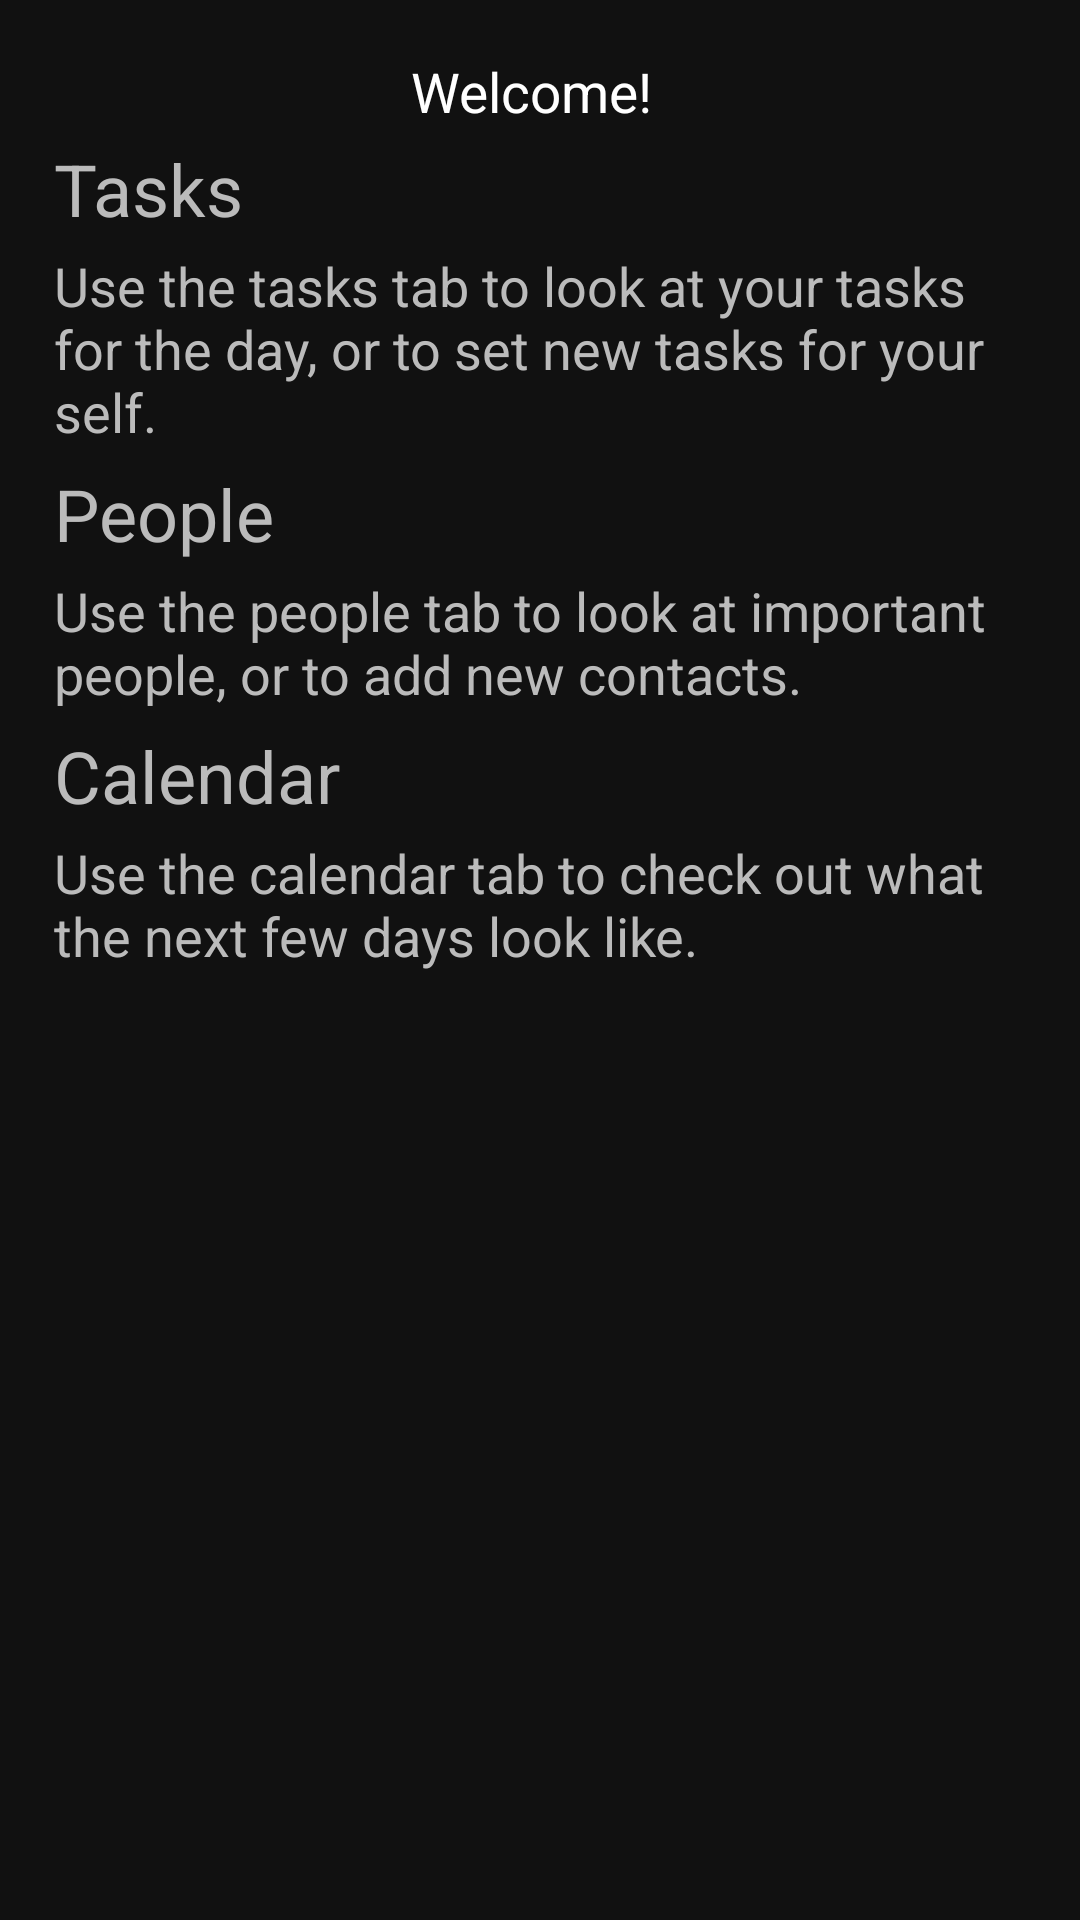

Android layout source for this screen:
<!-- AndroidManifest.xml: application theme AppTheme -->
<!-- res/layout/home_fragment.xml -->
<?xml version="1.0" encoding="utf-8"?>
<RelativeLayout xmlns:android="http://schemas.android.com/apk/res/android"
    xmlns:tools="http://schemas.android.com/tools"
    xmlns:custom="http://schemas.android.com/apk/res-auto"
    android:layout_width="match_parent"
    android:layout_height="match_parent"
    android:paddingLeft="@dimen/activity_horizontal_margin"
    android:paddingRight="@dimen/activity_horizontal_margin"
    android:paddingTop="@dimen/activity_vertical_margin"
    android:paddingBottom="@dimen/activity_vertical_margin"
    android:id="@+id/grandparent"
    android:background="@color/dark_gray">

    <LinearLayout
        android:orientation="vertical"
        android:layout_width="fill_parent"
        android:layout_height="fill_parent">

        <TableRow
            android:layout_width="match_parent"
            android:layout_height="wrap_content"
            style="@style/SignUpTableview"
            android:gravity="center_horizontal">

            <TextView
                android:layout_width="wrap_content"
                android:layout_height="wrap_content"
                android:textAppearance="?android:attr/textAppearanceMedium"
                android:text="@string/welcome"
                android:id="@+id/textView13"
                style="@style/SignUpTextView"
                android:textSize="55px"
                android:textColor="@color/white" />
        </TableRow>

        <TableRow
            android:layout_width="match_parent"
            android:layout_height="wrap_content"
            style="@style/SignUpTableview">

            <TextView
                android:layout_width="wrap_content"
                android:layout_height="wrap_content"
                android:textAppearance="?android:attr/textAppearanceMedium"
                android:text="@string/tasks"
                android:id="@+id/textView14"
                style="@style/SignUpTextView" />
        </TableRow>

        <TableRow
            android:layout_width="match_parent"
            android:layout_height="wrap_content"
            style="@style/SignUpTableview"
            android:paddingBottom="5px">

            <TextView
                android:layout_width="wrap_content"
                android:layout_height="wrap_content"
                android:textAppearance="?android:attr/textAppearanceMedium"
                android:text="@string/tasks_message"
                android:id="@+id/textView15" />
        </TableRow>

        <TableRow
            android:layout_width="match_parent"
            android:layout_height="wrap_content"
            style="@style/SignUpTableview">

            <TextView
                android:layout_width="wrap_content"
                android:layout_height="wrap_content"
                android:textAppearance="?android:attr/textAppearanceMedium"
                android:text="@string/people"
                android:id="@+id/textView16"
                style="@style/SignUpTextView" />
        </TableRow>

        <TableRow
            android:layout_width="match_parent"
            android:layout_height="wrap_content"
            style="@style/SignUpTableview"
            android:paddingBottom="5px">

            <TextView
                android:layout_width="wrap_content"
                android:layout_height="wrap_content"
                android:textAppearance="?android:attr/textAppearanceMedium"
                android:text="@string/people_message"
                android:id="@+id/textView17" />
        </TableRow>

        <TableRow
            android:layout_width="match_parent"
            android:layout_height="wrap_content"
            style="@style/SignUpTableview">

            <TextView
                android:layout_width="wrap_content"
                android:layout_height="wrap_content"
                android:textAppearance="?android:attr/textAppearanceMedium"
                android:text="@string/calendar"
                android:id="@+id/textView18"
                style="@style/SignUpTextView" />
        </TableRow>

        <TableRow
            android:layout_width="match_parent"
            android:layout_height="wrap_content"
            style="@style/SignUpTableview"
            android:paddingBottom="5px">

            <TextView
                android:layout_width="wrap_content"
                android:layout_height="wrap_content"
                android:textAppearance="?android:attr/textAppearanceMedium"
                android:text="@string/calendar_message"
                android:id="@+id/textView19" />
        </TableRow>

    </LinearLayout>

</RelativeLayout>
<!-- resources referenced by this layout -->
<resources>
  <color name="dark_gray">#111111</color>
  <color name="white">#FFFFFF</color>
  <dimen name="activity_horizontal_margin">16dp</dimen>
  <dimen name="activity_vertical_margin">16dp</dimen>
  <string name="calendar">Calendar</string>
  <string name="calendar_message">Use the calendar tab to check out what the next few days look like.</string>
  <string name="people">People</string>
  <string name="people_message">Use the people tab to look at important people, or to add new contacts.</string>
  <string name="tasks">Tasks</string>
  <string name="tasks_message">Use the tasks tab to look at your tasks for the day,
                                  or to set new tasks for your self.</string>
  <string name="welcome">Welcome!</string>
  <style name="SignUpTableview">
          <item name="android:layout_margin">2sp</item>
      </style>
  <style name="SignUpTextView">
          <item name="android:layout_width">match_parent</item>
          <item name="android:layout_height">fill_parent</item>
          <item name="android:layout_marginRight">5sp</item>
          <item name="android:textSize">24sp</item>
      </style>
  <style name="AppTheme" parent="@android:style/Theme.Holo">
          <item name="android:textColor">@color/light_gray</item>
          <item name="android:editTextColor">@color/white</item>
          <item name="android:windowActionBar">true</item>
      </style>
  <color name="light_gray">#BBBBBB</color>
</resources>
